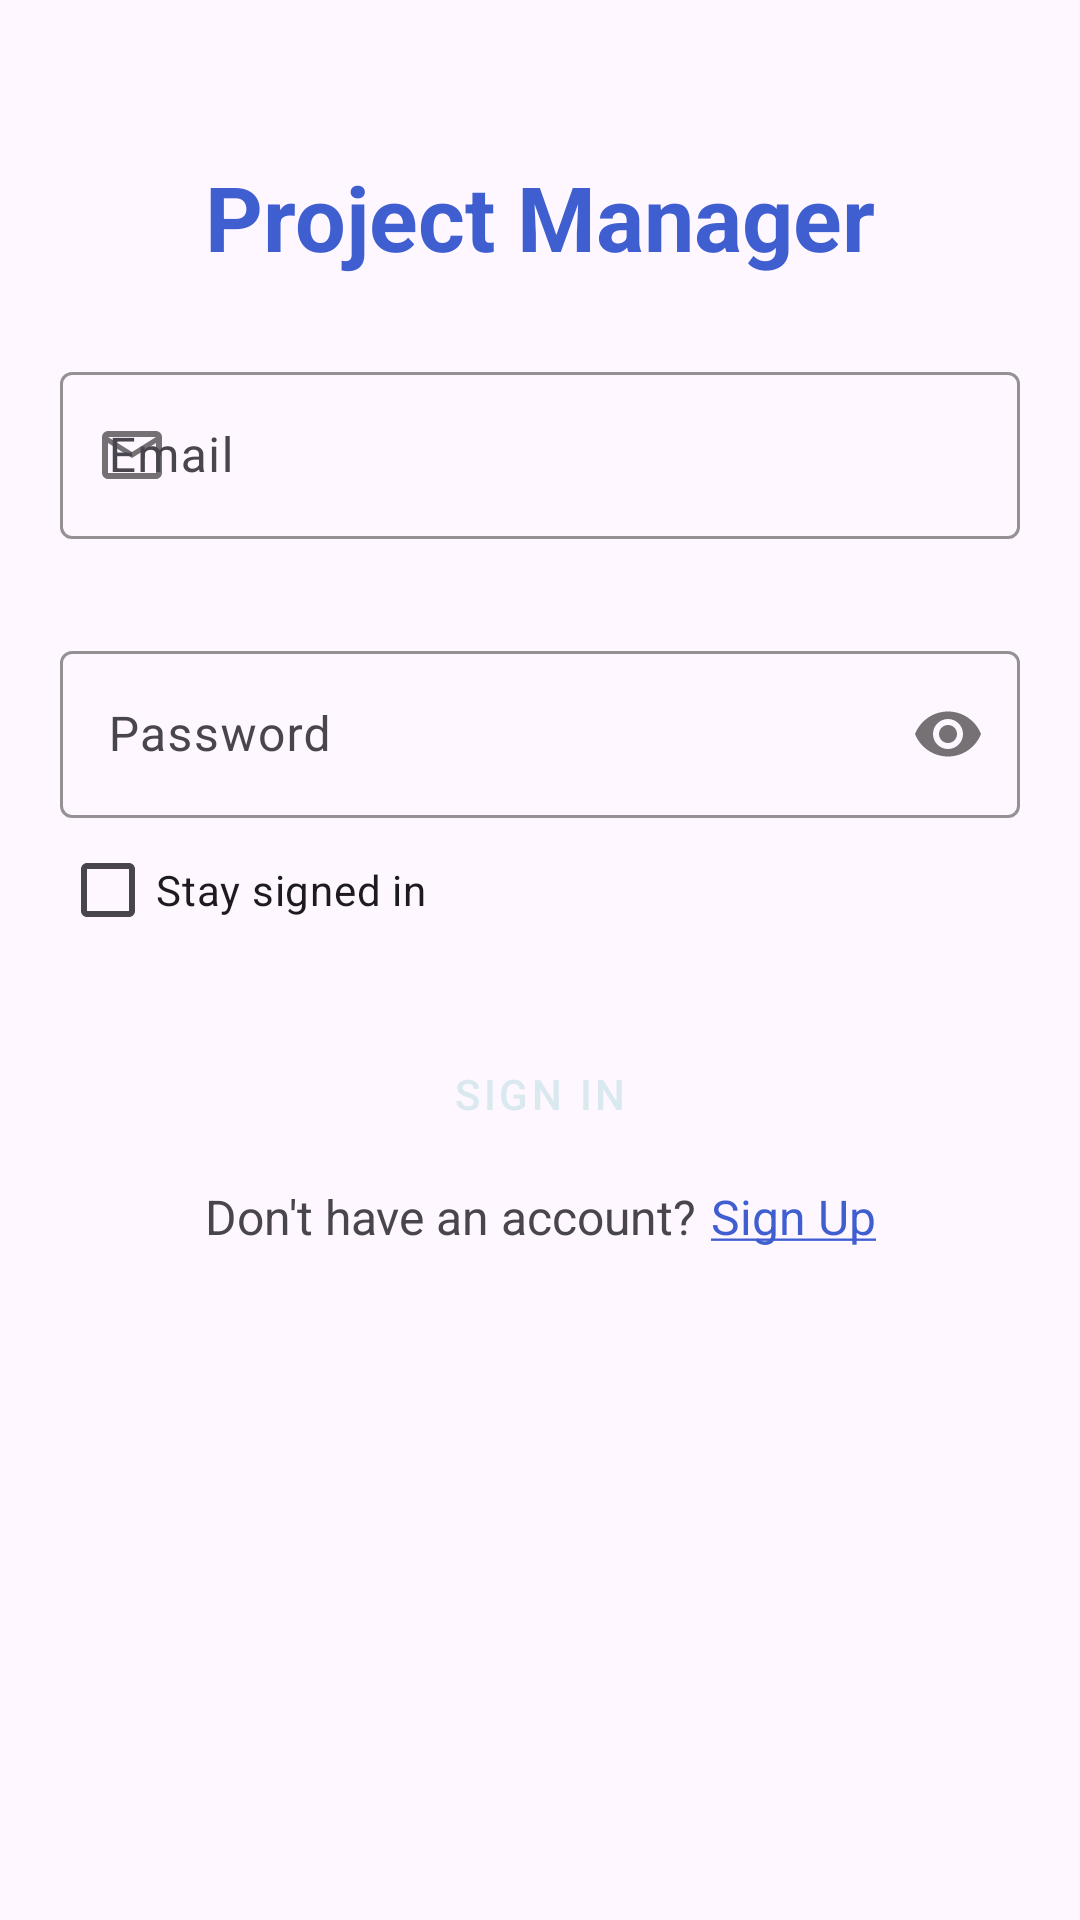

Here is an Android app screen rendered from its layout file. Give the layout XML and the strings, colors and styles it references.
<!-- AndroidManifest.xml: application theme Base.Theme.ProjectManager -->
<!-- res/layout/sign_in.xml -->
<?xml version="1.0" encoding="utf-8"?>
<ScrollView xmlns:android="http://schemas.android.com/apk/res/android"
            xmlns:app="http://schemas.android.com/apk/res-auto"
            android:layout_width="match_parent"
            android:layout_height="match_parent">
    <androidx.constraintlayout.widget.ConstraintLayout android:layout_width="match_parent"
                                                       android:layout_height="wrap_content"
                                                       android:orientation="vertical" android:padding="20dp"
    >
        <TextView
                android:text="@string/app_name_space"
                android:textSize="30sp"
                android:layout_width="wrap_content"
                android:layout_height="wrap_content" android:id="@+id/textView2"
                android:layout_marginTop="32dp"
                app:layout_constraintTop_toTopOf="parent"
                app:layout_constraintEnd_toEndOf="parent"
                app:layout_constraintStart_toStartOf="parent"
                app:layout_constraintHorizontal_bias="0.5" android:textStyle="bold"
                android:textColor="@color/primary_blue"/>

        <com.google.android.material.textfield.TextInputLayout
                android:id="@+id/email_layout"
                android:hint="@string/email_input_hint"
                android:layout_width="0dp"
                android:layout_height="wrap_content"
                app:layout_constraintWidth_max="550dp"
                app:startIconTint="#747074"
                app:startIconDrawable="@drawable/mail_input_icon"
                app:boxStrokeColor="@color/secondary_blue"
                app:layout_constraintStart_toStartOf="parent"
                app:layout_constraintTop_toBottomOf="@id/textView2"
                app:layout_constraintEnd_toEndOf="parent"
                app:layout_constraintBottom_toBottomOf="parent"
                app:layout_constraintHorizontal_bias="0.5"
                app:layout_constraintVertical_bias="0.1">

            <com.google.android.material.textfield.TextInputEditText
                    android:id="@+id/email_input"
                    android:layout_width="match_parent"
                    android:layout_height="wrap_content"
                    app:boxStrokeColor="@color/secondary_blue"
                    android:inputType="textEmailAddress"/>
        </com.google.android.material.textfield.TextInputLayout>
        <com.google.android.material.textfield.TextInputLayout
                android:id="@+id/password_layout"
                android:hint="@string/password_input_hint"
                android:layout_width="0dp"
                android:layout_height="wrap_content"
                android:layout_marginTop="32dp"
                app:passwordToggleEnabled="true"
                app:layout_constraintWidth_max="550dp"
                app:startIconTint="#747074"
                app:endIconTint="#747074"
                app:startIconDrawable="@drawable/baseline_lock_24"
                app:boxStrokeColor="@color/secondary_blue"
                app:layout_constraintStart_toStartOf="parent"
                app:layout_constraintTop_toBottomOf="@+id/email_layout"
                app:layout_constraintEnd_toEndOf="parent"
                app:layout_constraintHorizontal_bias="0.5">
            <com.google.android.material.textfield.TextInputEditText
                    android:id="@+id/password_input"
                    android:layout_width="match_parent"
                    android:layout_height="wrap_content"
                    app:boxStrokeColor="@color/secondary_blue"
                    android:textColorHint="@color/primary_blue"
                    android:inputType="textPassword"/>
        </com.google.android.material.textfield.TextInputLayout>
        <Button
                android:id="@+id/sign_in_button"
                android:text="@string/sign_in"
                style="@style/Widget.MaterialComponents.Button"
                android:layout_width="wrap_content"
                android:layout_height="60dp"
                android:layout_marginTop="62dp"
                app:layout_constraintStart_toStartOf="parent"
                app:layout_constraintTop_toBottomOf="@+id/password_layout"
                app:layout_constraintHorizontal_bias="0.5"
                app:layout_constraintEnd_toEndOf="parent"
                android:backgroundTint="@color/primary_blue"
                android:textColor="@color/snow_white"/>
        <LinearLayout
                android:orientation="horizontal"
                android:layout_width="wrap_content"
                android:layout_height="wrap_content"
                app:layout_constraintTop_toBottomOf="@+id/sign_in_button"
                app:layout_constraintStart_toStartOf="parent"
                app:layout_constraintHorizontal_bias="0.5"
                app:layout_constraintEnd_toEndOf="parent">
            <TextView
                    android:id="@+id/signup1"
                    android:textSize="16sp"
                    android:text="@string/dont_have_an_account"
                    android:layout_width="wrap_content"
                    android:layout_height="wrap_content"
                    android:layout_marginEnd="5dp"/>
            <TextView
                    android:id="@+id/signup2"
                    android:textSize="16sp"
                    android:text="@string/sign_up_link"
                    android:textColor="@color/primary_blue"
                    android:layout_width="wrap_content"
                    android:layout_height="match_parent"
            />
        </LinearLayout>
        <CheckBox
                android:text="Stay signed in"
                android:layout_width="wrap_content"
                android:layout_height="wrap_content"
                android:id="@+id/stay_signed_in"
                app:layout_constraintStart_toStartOf="@+id/password_layout"
                app:layout_constraintTop_toBottomOf="@+id/password_layout"/>
    </androidx.constraintlayout.widget.ConstraintLayout>
</ScrollView>
<!-- resources referenced by this layout -->
<resources>
  <color name="primary_blue">#3F5ED0</color>
  <color name="secondary_blue">#8089B9</color>
  <color name="snow_white">#DAE9EF</color>
  <!-- drawable mail_input_icon (drawable) -->
  <vector xmlns:android="http://schemas.android.com/apk/res/android"
      android:width="24dp"
      android:height="24dp"
      android:viewportWidth="960"
      android:viewportHeight="960">
    <path
        android:pathData="M160,800q-33,0 -56.5,-23.5T80,720v-480q0,-33 23.5,-56.5T160,160h640q33,0 56.5,23.5T880,240v480q0,33 -23.5,56.5T800,800L160,800ZM480,520L160,320v400h640v-400L480,520ZM480,440 L800,240L160,240l320,200ZM160,320v-80,480 -400Z"
        android:fillColor="#9d9d9d"/>
  </vector>
  <string name="app_name_space">Project Manager</string>
  <string name="dont_have_an_account">Don\'t have an account?</string>
  <string name="email_input_hint">Email</string>
  <string name="password_input_hint">Password</string>
  <string name="sign_in">Sign In</string>
  <string name="sign_up_link">
          <u>Sign Up</u>
      </string>
  <style name="Base.Theme.ProjectManager" parent="Theme.Material3.Light.NoActionBar">
          
           <item name="colorPrimary">@color/primary_blue</item>
           <item name="colorPrimaryVariant">@color/secondary_blue</item>
           <item name="colorOnPrimary">@color/snow_white</item>
           <item name="colorSecondary">@color/dark</item>
           <item name="colorSecondaryVariant">@color/light_dark</item>
      </style>
  <color name="dark">#222831</color>
  <color name="light_dark">#393E46</color>
</resources>
